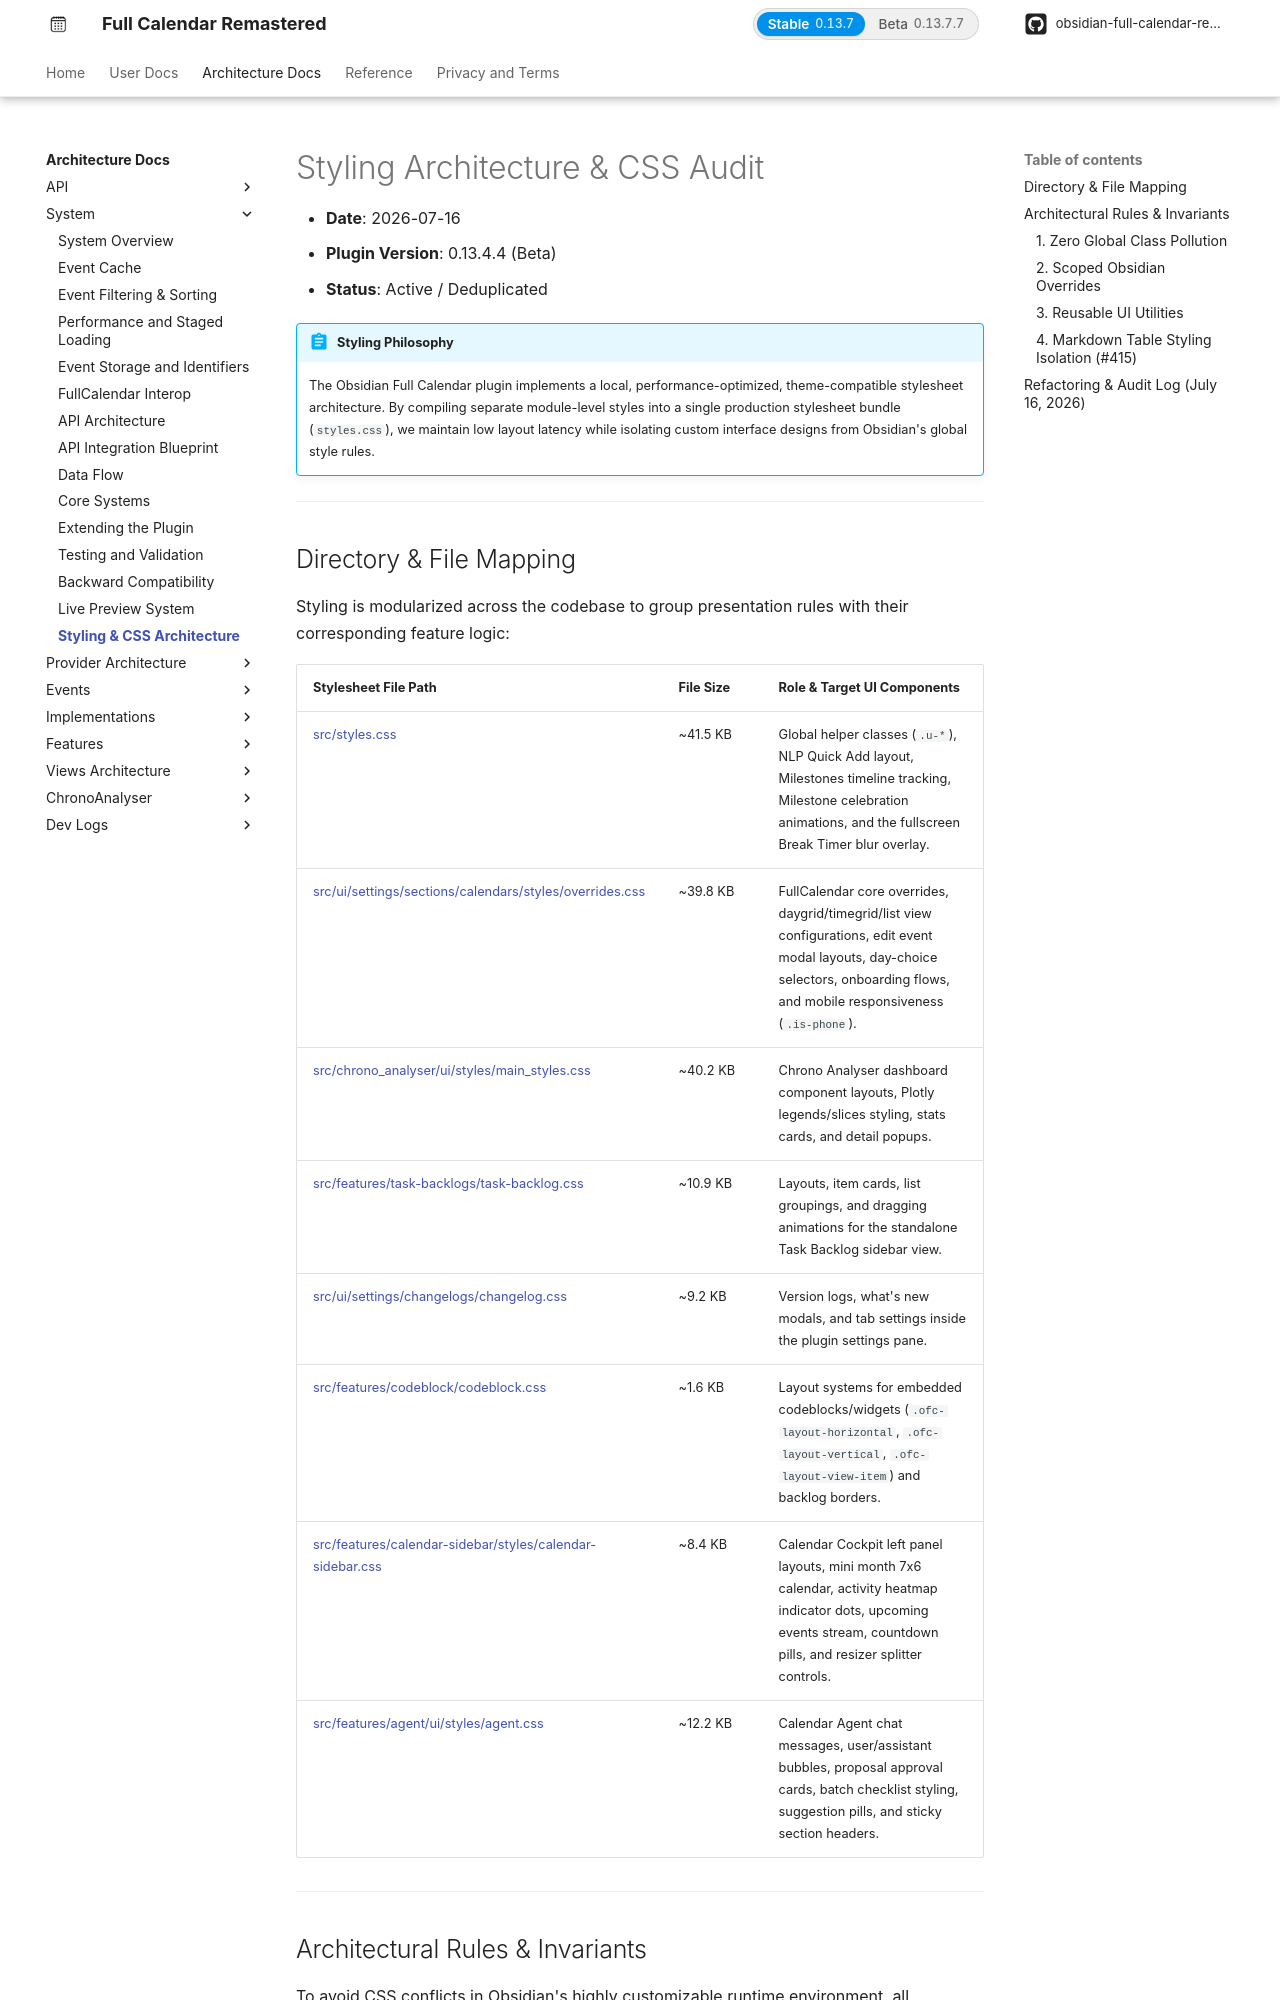

repository: obsidian-full-calendar-remastered/plugin-full-calendar · page: architecture/system/styling/index.html · generator: mkdocs

# Styling Architecture & CSS Audit

- **Date**: 2026-07-16
- **Plugin Version**: 0.13.4.4 (Beta)
- **Status**: Active / Deduplicated

!!! abstract "Styling Philosophy"
    The Obsidian Full Calendar plugin implements a local, performance-optimized, theme-compatible stylesheet architecture. By compiling separate module-level styles into a single production stylesheet bundle (`styles.css`), we maintain low layout latency while isolating custom interface designs from Obsidian's global style rules.

---

## Directory & File Mapping

Styling is modularized across the codebase to group presentation rules with their corresponding feature logic:

| Stylesheet File Path | File Size | Role & Target UI Components |
|---|---|---|
| [src/styles.css](file:///d:/Codes/plugin-full-calendar/src/styles.css) | ~41.5 KB | Global helper classes (`.u-*`), NLP Quick Add layout, Milestones timeline tracking, Milestone celebration animations, and the fullscreen Break Timer blur overlay. |
| [src/ui/settings/sections/calendars/styles/overrides.css](file:///d:/Codes/plugin-full-calendar/src/ui/settings/sections/calendars/styles/overrides.css) | ~39.8 KB | FullCalendar core overrides, daygrid/timegrid/list view configurations, edit event modal layouts, day-choice selectors, onboarding flows, and mobile responsiveness (`.is-phone`). |
| [src/chrono_analyser/ui/styles/main_styles.css](file:///d:/Codes/plugin-full-calendar/src/chrono_analyser/ui/styles/main_styles.css) | ~40.2 KB | Chrono Analyser dashboard component layouts, Plotly legends/slices styling, stats cards, and detail popups. |
| [src/features/task-backlogs/task-backlog.css](file:///d:/Codes/plugin-full-calendar/src/features/task-backlogs/task-backlog.css) | ~10.9 KB | Layouts, item cards, list groupings, and dragging animations for the standalone Task Backlog sidebar view. |
| [src/ui/settings/changelogs/changelog.css](file:///d:/Codes/plugin-full-calendar/src/ui/settings/changelogs/changelog.css) | ~9.2 KB | Version logs, what's new modals, and tab settings inside the plugin settings pane. |
| [src/features/codeblock/codeblock.css](file:///d:/Codes/plugin-full-calendar/src/features/codeblock/codeblock.css) | ~1.6 KB | Layout systems for embedded codeblocks/widgets (`.ofc-layout-horizontal`, `.ofc-layout-vertical`, `.ofc-layout-view-item`) and backlog borders. |
| [src/features/calendar-sidebar/styles/calendar-sidebar.css](file:///d:/Codes/plugin-full-calendar/src/features/calendar-sidebar/styles/calendar-sidebar.css) | ~15.2 KB | Calendar Cockpit left panel layouts, mini month 7x6 calendar, activity heatmap indicator dots, upcoming events stream, countdown pills, and resizer splitter controls. |
| [src/features/agent/ui/styles/agent.css](file:///d:/Codes/plugin-full-calendar/src/features/agent/ui/styles/agent.css) | ~27.8 KB | Calendar Agent chat messages, Copilot welcome screen, collapsible step trace, docked live activity bar, sticky bulk action bar, redesigned proposal cards & stacked diffs, and leaf scroll-containment rules. |

---

## Architectural Rules & Invariants

To avoid CSS conflicts in Obsidian's highly customizable runtime environment, all stylesheets must adhere to the following scoping and modularity rules:

### 1. Zero Global Class Pollution
Generic class names (e.g., `.container`, `.header`, `.overlay`, `.loading`, `.detail-popup`) must **never** be defined globally in any style sheet. They must be nested under their parent view container (e.g., `.chrono-analyser-view` or `.ofc-calendar-shell`).
